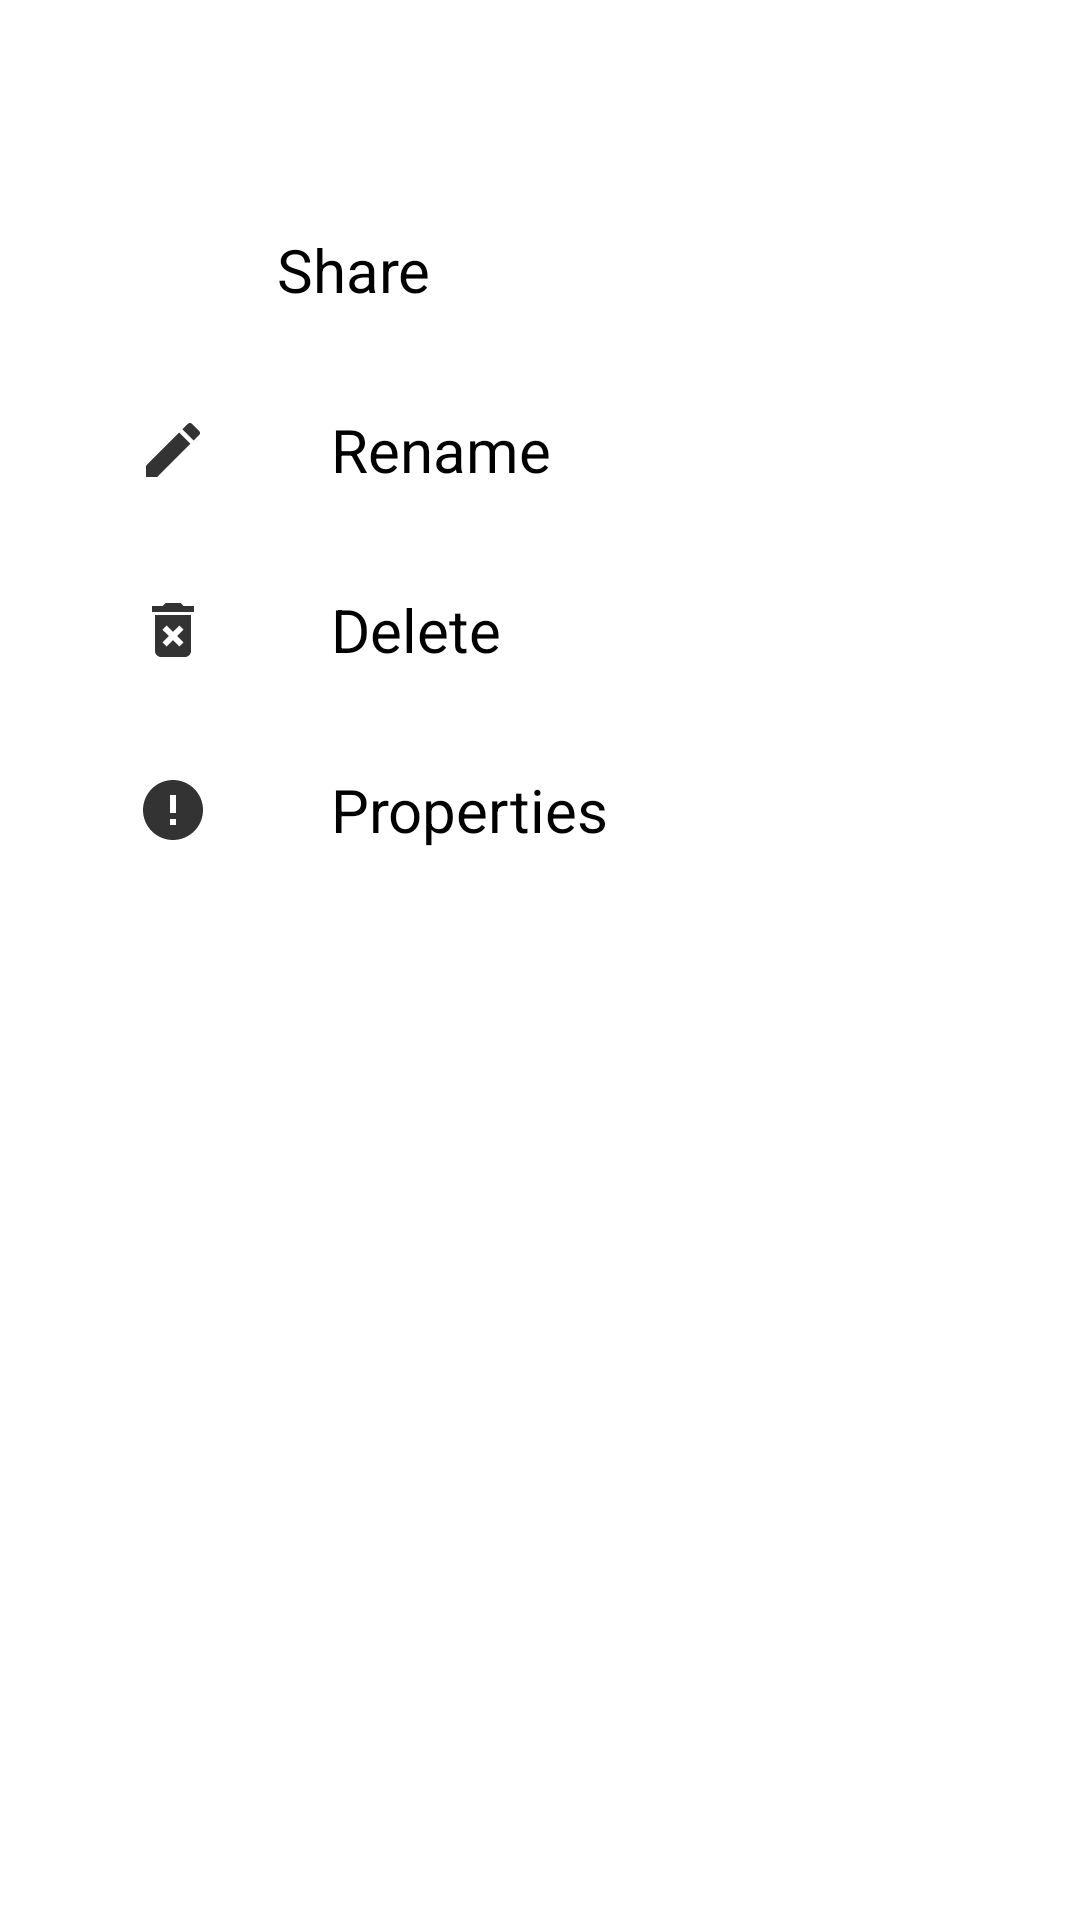

Write the Android layout XML for this screen, with the resource values it uses.
<!-- AndroidManifest.xml: application theme Theme.FabulousPlayer -->
<!-- res/layout/file_menu.xml -->
<?xml version="1.0" encoding="utf-8"?>
<LinearLayout xmlns:android="http://schemas.android.com/apk/res/android"
    android:orientation="vertical"
    android:layout_width="match_parent"
    android:layout_height="match_parent"
    android:background="@drawable/menu_bg"
    android:id="@+id/menu_container">

    <ImageView
        android:id="@+id/menu_down"
        android:layout_gravity="center_horizontal"
        android:layout_width="50dp"
        android:layout_height="50dp"
        android:src="@drawable/down_arrow"
        android:layout_marginVertical="5dp"/>

    <LinearLayout
        android:id="@+id/menu_share"
        android:layout_margin="5dp"
        android:gravity="center"
        android:layout_gravity="center_vertical"
        android:layout_width="match_parent"
        android:layout_height="50dp"
        android:orientation="horizontal">

        <ImageView
            android:layout_weight="1"
            android:layout_width="wrap_content"
            android:layout_height="wrap_content"
            android:src="@drawable/share_black"/>

        <TextView

            android:layout_weight="3"
            android:layout_width="0dp"
            android:layout_height="wrap_content"
            android:text="Share"
            android:textColor="@color/black"
            android:textSize="20sp"
            android:layout_gravity="center"/>

    </LinearLayout>

    <LinearLayout
        android:id="@+id/menu_rename"
        android:layout_margin="5dp"
        android:gravity="center"
        android:layout_gravity="center_vertical"
        android:layout_width="match_parent"
        android:layout_height="50dp"
        android:orientation="horizontal">

        <ImageView
            android:layout_weight="1"
            android:layout_width="wrap_content"
            android:layout_height="wrap_content"
            android:src="@drawable/rename"/>

        <TextView

            android:layout_weight="3"
            android:layout_width="0dp"
            android:layout_height="wrap_content"
            android:text="Rename"
            android:textColor="@color/black"
            android:textSize="20sp"
            android:layout_gravity="center"/>

    </LinearLayout>

    <LinearLayout
        android:id="@+id/menu_delete"
        android:layout_margin="5dp"
        android:gravity="center"
        android:layout_gravity="center_vertical"
        android:layout_width="match_parent"
        android:layout_height="50dp"
        android:orientation="horizontal">

        <ImageView
            android:layout_weight="1"
            android:layout_width="wrap_content"
            android:layout_height="wrap_content"
            android:src="@drawable/delete_black"/>

        <TextView

            android:layout_weight="3"
            android:layout_width="0dp"
            android:layout_height="wrap_content"
            android:text="Delete"
            android:textColor="@color/black"
            android:textSize="20sp"
            android:layout_gravity="center"/>

    </LinearLayout>

    <LinearLayout
        android:id="@+id/menu_properties"
        android:layout_margin="5dp"
        android:gravity="center"
        android:layout_gravity="center_vertical"
        android:layout_width="match_parent"
        android:layout_height="50dp"
        android:orientation="horizontal">

        <ImageView
            android:layout_weight="1"
            android:layout_width="wrap_content"
            android:layout_height="wrap_content"
            android:src="@drawable/ic_baseline_error_24"/>

        <TextView

            android:layout_weight="3"
            android:layout_width="0dp"
            android:layout_height="wrap_content"
            android:text="Properties"
            android:textColor="@color/black"
            android:textSize="20sp"
            android:layout_gravity="center"/>

    </LinearLayout>


</LinearLayout>
<!-- resources referenced by this layout -->
<resources>
  <color name="black">#FF000000</color>
  <!-- drawable delete_black (drawable) -->
  <vector xmlns:android="http://schemas.android.com/apk/res/android"
      android:width="24dp"
      android:height="24dp"
      android:viewportWidth="24"
      android:viewportHeight="24"
      >
    <path
        android:fillColor="@color/light_black"
        android:pathData="M6,19c0,1.1 0.9,2 2,2h8c1.1,0 2,-0.9 2,-2L18,7L6,7v12zM8.46,11.88l1.41,-1.41L12,12.59l2.12,-2.12 1.41,1.41L13.41,14l2.12,2.12 -1.41,1.41L12,15.41l-2.12,2.12 -1.41,-1.41L10.59,14l-2.13,-2.12zM15.5,4l-1,-1h-5l-1,1L5,4v2h14L19,4z"/>
  </vector>
  <!-- drawable ic_baseline_error_24 (drawable) -->
  <vector xmlns:android="http://schemas.android.com/apk/res/android"
      android:width="24dp"
      android:height="24dp"
      android:viewportWidth="24"
      android:viewportHeight="24"
      >
    <path
        android:fillColor="@color/light_black"
        android:pathData="M12,2C6.48,2 2,6.48 2,12s4.48,10 10,10 10,-4.48 10,-10S17.52,2 12,2zM13,17h-2v-2h2v2zM13,13h-2L11,7h2v6z"/>
  </vector>
  <!-- drawable menu_bg (drawable) -->
  <?xml version="1.0" encoding="utf-8"?>
  <shape xmlns:android="http://schemas.android.com/apk/res/android">
  
      <solid android:color="@color/white"/>
      <corners android:topLeftRadius="40dp"
          android:topRightRadius="40dp"/>
  </shape>
  <!-- drawable rename (drawable) -->
  <vector xmlns:android="http://schemas.android.com/apk/res/android"
      android:width="24dp"
      android:height="24dp"
      android:viewportWidth="24"
      android:viewportHeight="24"
      >
    <path
        android:fillColor="@color/light_black"
        android:pathData="M3,17.25V21h3.75L17.81,9.94l-3.75,-3.75L3,17.25zM20.71,7.04c0.39,-0.39 0.39,-1.02 0,-1.41l-2.34,-2.34c-0.39,-0.39 -1.02,-0.39 -1.41,0l-1.83,1.83 3.75,3.75 1.83,-1.83z"/>
  </vector>
  <style name="Theme.FabulousPlayer" parent="Theme.MaterialComponents.DayNight.NoActionBar">
          
          <item name="colorPrimary">@color/zoom_blue</item>
          <item name="colorPrimaryVariant">@color/black</item>
          <item name="colorOnPrimary">@color/black</item>
          
          <item name="colorSecondary">@color/teal_200</item>
          <item name="colorSecondaryVariant">@color/teal_700</item>
          <item name="colorOnSecondary">@color/black</item>
          
          <item name="android:statusBarColor" tools:targetApi="l">?attr/colorPrimaryVariant</item>
          
          <item name="android:windowBackground">@color/white</item>
          <item name="android:editTextColor">@color/white</item>
          <item name="android:textColorHint">@color/white</item>
          <item name="android:homeAsUpIndicator">@drawable/go_back</item>
          <item name="android:navigationBarDividerColor" tools:targetApi="o_mr1">@color/white</item>
          <item name="android:actionBarItemBackground">@color/zoom_blue</item>
      </style>
  <color name="light_black">#333333</color>
  <color name="white">#FFFFFFFF</color>
  <color name="zoom_blue">#2D8CFF</color>
  <color name="teal_200">#FF03DAC5</color>
  <color name="teal_700">#FF018786</color>
</resources>
